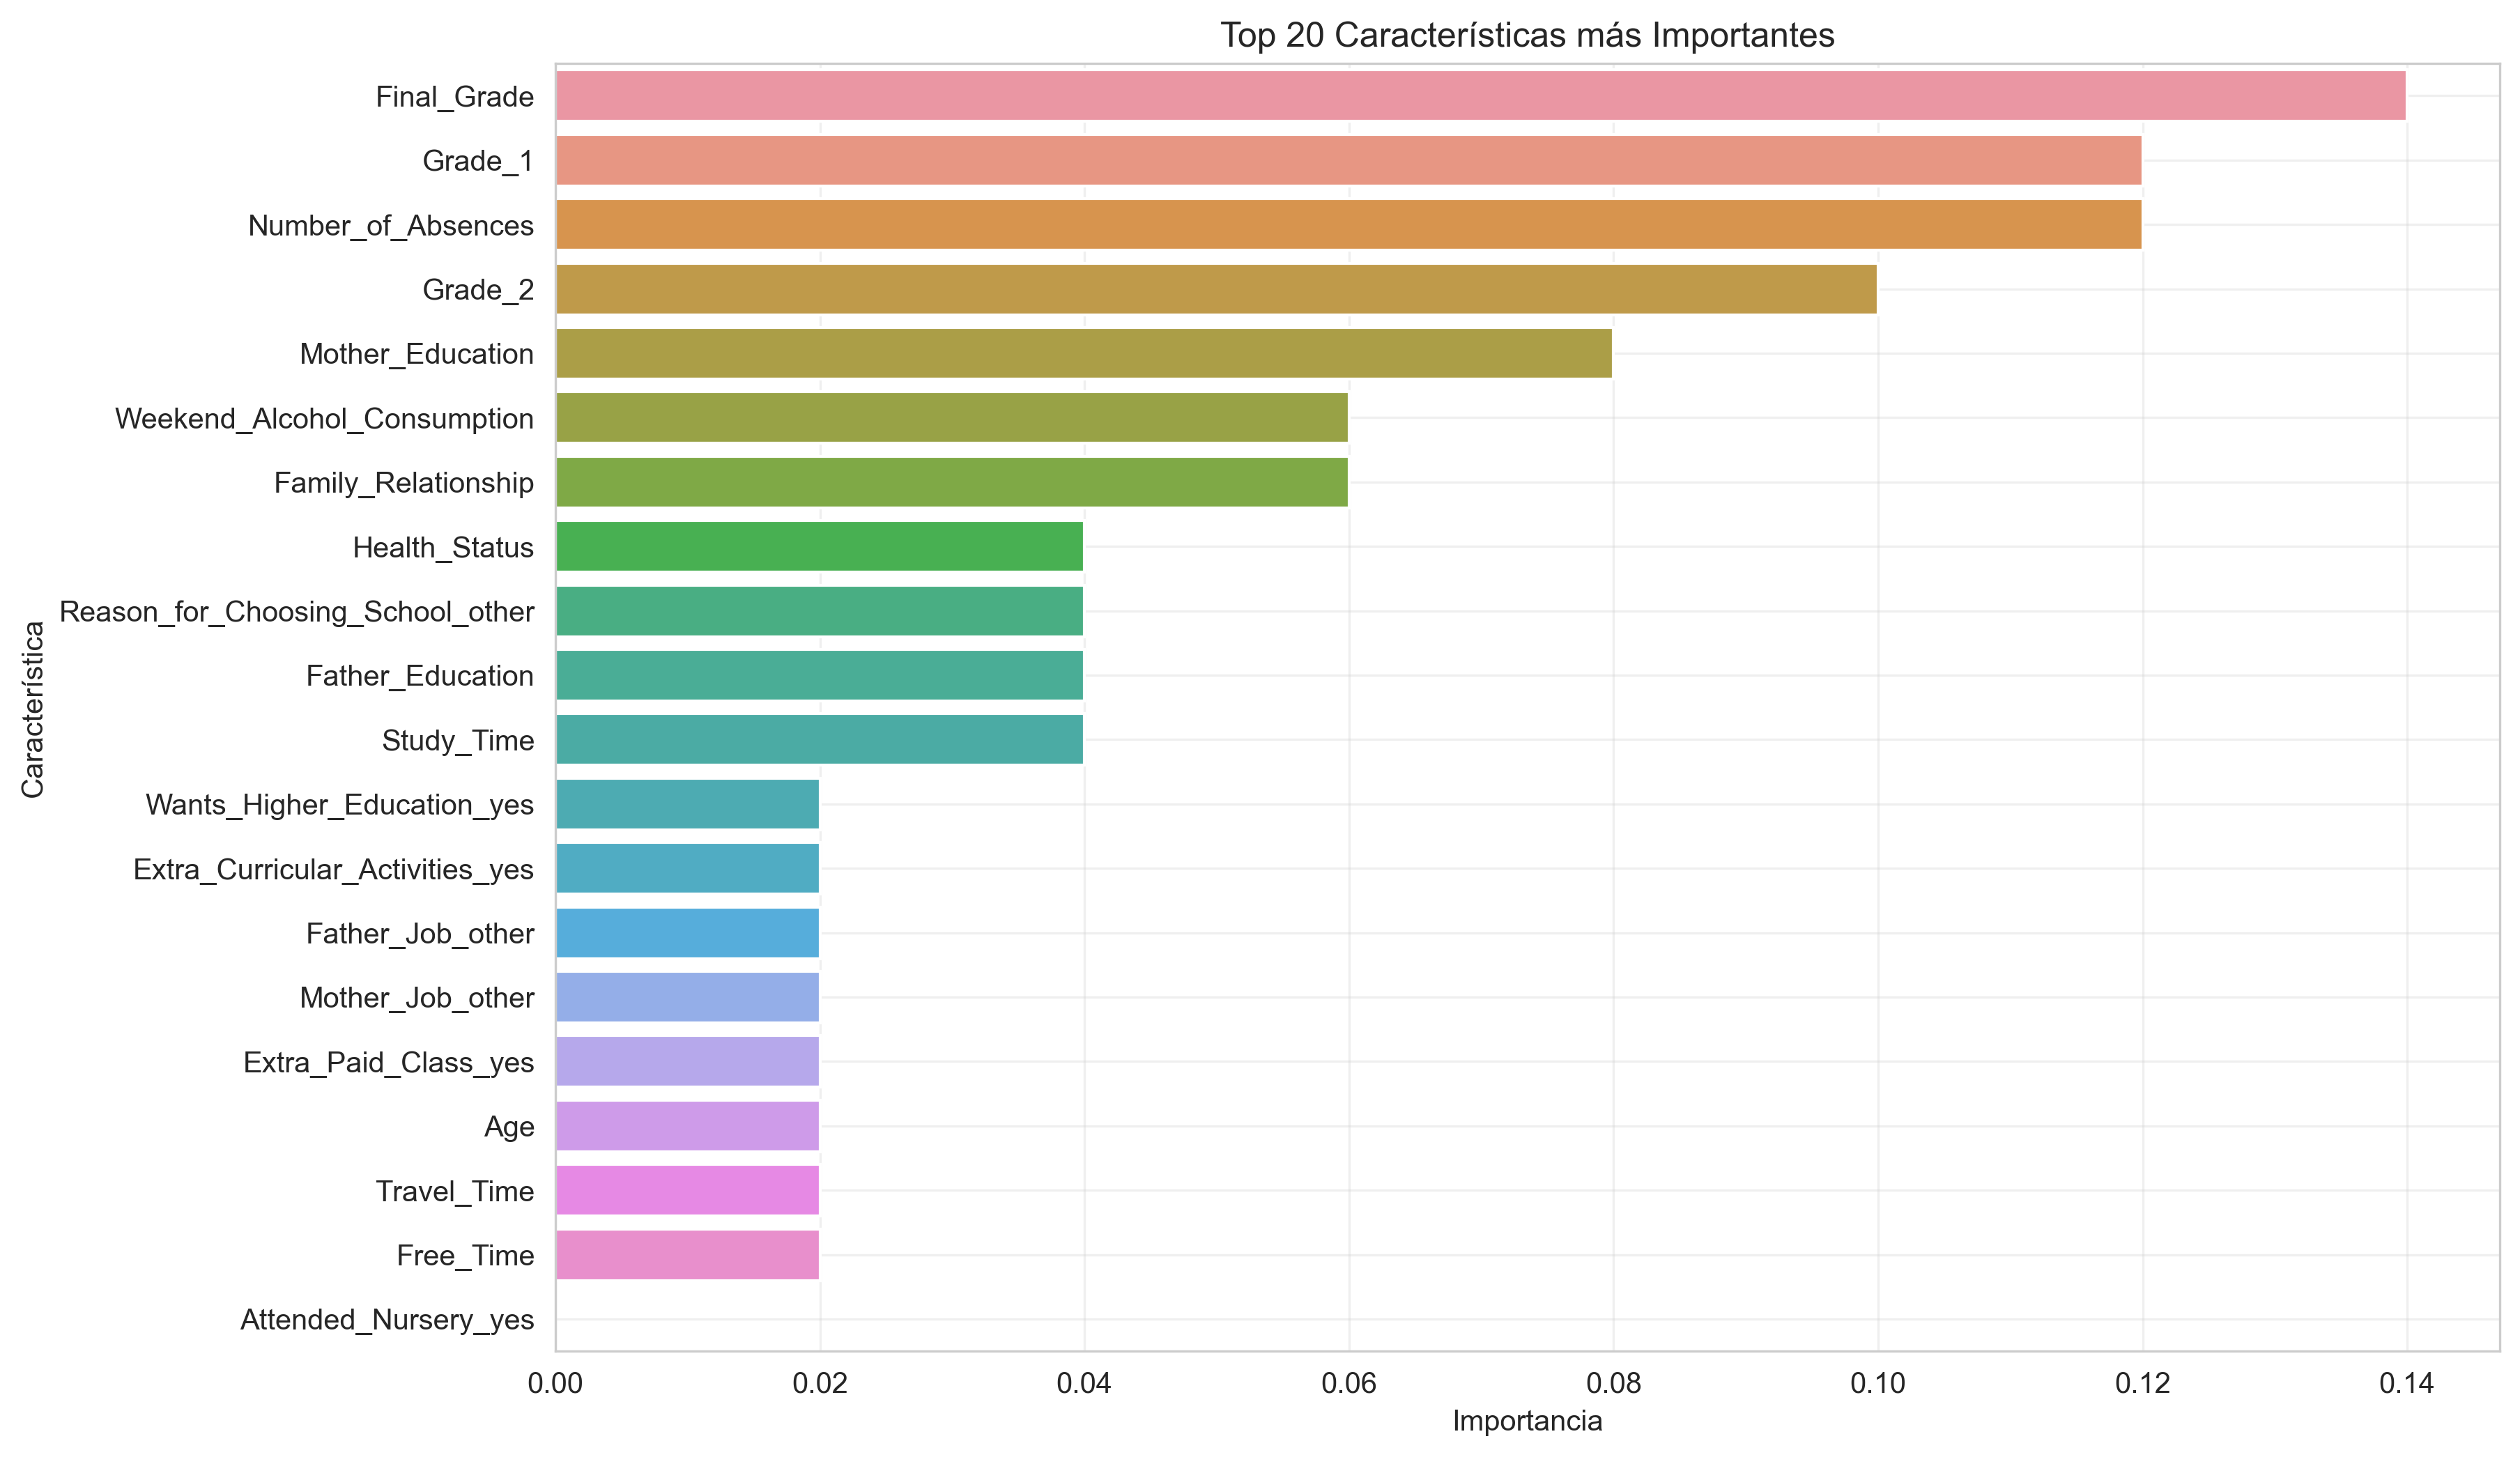

The data file committed next to this chart (first rows):
feature, importance
Final_Grade, 0.14
Grade_1, 0.12
Number_of_Absences, 0.12
Grade_2, 0.1
Mother_Education, 0.08
Weekend_Alcohol_Consumption, 0.06
Family_Relationship, 0.06
Health_Status, 0.04
Reason_for_Choosing_School_other, 0.04
Father_Education, 0.04
Study_Time, 0.04
Wants_Higher_Education_yes, 0.02
Extra_Curricular_Activities_yes, 0.02
Father_Job_other, 0.02
Mother_Job_other, 0.02
Extra_Paid_Class_yes, 0.02
Age, 0.02
Travel_Time, 0.02
Free_Time, 0.02
Attended_Nursery_yes, 0.0
School_Support_yes, 0.0
Reason_for_Choosing_School_home, 0.0
Internet_Access_yes, 0.0
Guardian_other, 0.0
Guardian_mother, 0.0
Reason_for_Choosing_School_reputation, 0.0
Family_Support_yes, 0.0
Mother_Job_health, 0.0
Father_Job_teacher, 0.0
Father_Job_services, 0.0
Father_Job_health, 0.0
Mother_Job_teacher, 0.0
Mother_Job_services, 0.0
Parental_Status_Together, 0.0
Family_Size_> 3, 0.0
Address_Urbana, 0.0
Gender_M, 0.0
Weekday_Alcohol_Consumption, 0.0
Going_Out, 0.0
Number_of_Failures, 0.0
In_Relationship_yes, 0.0
